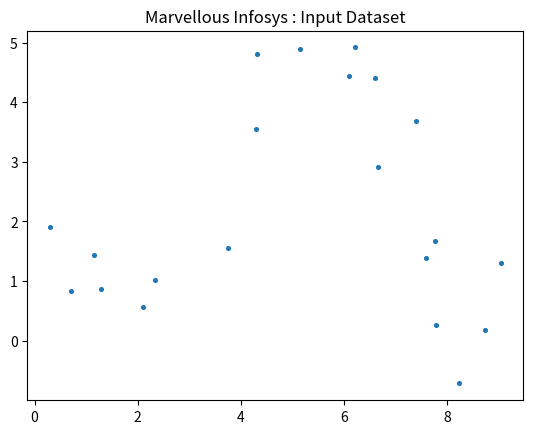

This chart was generated by the following Python code: (Note: this script raises an exception after producing the figure.)
import numpy as np
import pandas as pd
from copy import deepcopy
from matplotlib import pyplot as plt

def MarvellousKMean():
    print("______________________________")
    # Set three centers, the model should predict similar results
    center_1 = np.array([1,1])
    print(center_1)
    print("________________________")
    center_2 = np.array([5,5])
    print(center_2)
    print("________________________")
    center_3 = np.array([8,1])
    print(center_3)
    print("________________________")
    # Generate random data and center it to the three centers
    data_1 = np.random.randn(7,2) + center_1
    print("Elements of first cluster with size"+str(len(data_1)))
    print(data_1)
    print("_______________________")
    data_2 = np.random.randn(7,2) + center_2
    print("Elements of second cluster with size"+str(len(data_2)))
    print(data_2)
    print("_______________________")
    data_3 = np.random.randn(7,2) + center_3
    print("Elements of third cluster with size"+str(len(data_3)))
    print(data_3)
    print("_______________________")
    data = np.concatenate((data_1,data_2,data_3),axis = 0)
    print("size of complete data set"+str(len(data)))
    print(data);
    print("_______________________")
    plt.scatter(data[:,0],data[:,1],s=7)
    plt.title("Marvellous Infosys : Input Dataset")
    plt.show()
    print("_______________________")
    
    # Number of training data
    n = data.shape[0]
    print("Total number of elements are",n)
    print("_______________________")
    
    #Number of features in the data
    c = data.shape[1]
    print("Total number of features are",c)
    print("_______________________")
    
    #Generate random centers, here we use sigma and mean to ensure it represent the whole data
    mean = np.mean(data,axis = 0)
    print("Value of mean",mean)
    print("_______________________")
    
    #Calculate standard deviation
    std = np.std(data,axis = 0)
    print("Value of std",std)
    print("_______________________")
    centers = np.random.randn(k,c)*std+mean
    print("Random points are",centers)
    print("________________________")
    
    #Plot the data and the centers generated as random
    plt.scatter(data[:,0], data[:,1],c='r',s=7)
    plt.scatter(centers[:,0],centers[:,1], marker='*', c='g', s=150)
    plt.title('Marvellos Infosystem : Input Dataset with random centroid*')
    plt.show()
    print("________________________")
    
    centers_old = np.zeros(centers.shape)     #to store old centers
    centers_new = deepcopy(centers)      #Store new centers
    
    print("Values of old centroids")
    print(centers_old)
    print("____________________")
    
    print("Values of new centroids")
    print(centers_new)
    print("________________________")
    
    data.shape
    clusters = np.zeros(n)
    distances = np.zeros((n,k))
    
    print("Initial distances are")
    print(distances)
    print("_____________________")
    
    error = np.linalg.norm(centers_new - centers_old)
    print("value of error is",error)
    # when after an update, the estimate of that center stays the same, exit loop
    while error != 0:
        print("value of error is",error);
        # Measure the distance to every center
        print("Measure the distance to every center")
        for i in range(k):
            print("Iteration number",i)
            distances[:,i] = np.linalg.norm(data - centers[i],axis=1)

        # Assign all training data to closest center
        clusters = np.argmin(distances,axis = 1)
        
        centers_old = deepcopy(centers_new)
        
        #Calculate mean for every cluster and update the center 
        for i in range(k):
            centers_new[i] = np.mean(data[clusters == i],axis=0)
        error = np.linalg.norm(centers_new - centers_old)
    # end of while
    centers_new
    
    # Plot the data and centers generated as random
    plt.scatter(data[:,0],data[:,1], s=7)
    plt.scatter(centers_new[:,0], centers_new[:,1], marker='*', c='g', s=150)
    plt.title('Marvellous Infosystems : Final data with centroid')
    plt.show()
    
def main():
    print("_______Marvellous Infosystems__________")
    
    print("Unsupervised Machine Learning")
    
    print("Clustering using K Mean Algorithm")
    
    MarvellousKMean()
    
if __name__=="__main__":
    main()